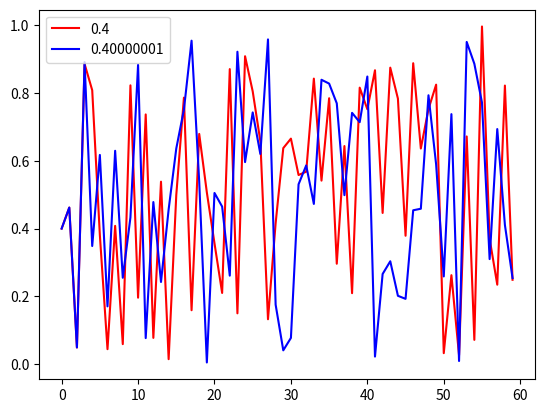

Reproduce this figure in Python.
import matplotlib.pyplot as plt
import numpy as np


def OLACS(x):
    t = 26
    return (t * np.arcsin(4 * x * (1 - x))) % 1


def draw(times: int = 60):
    x0 = 0.4
    x1 = 0.40000001
    x0_list = []
    x1_list = []
    y0_list = []
    y1_list = []

    for i in range(times):
        x0_list.append(i)
        x1_list.append(i)
        y0_list.append(x0)
        y1_list.append(x1)
        x0 = OLACS(x0)
        x1 = OLACS(x1)
        print(x0, x1)

    plt.plot(x0_list, y0_list, color='red', label="0.4")
    plt.plot(x1_list, y1_list, color='blue', label="0.40000001")
    plt.legend()
    plt.show()


def main():
    draw()


if __name__ == '__main__':
    main()
